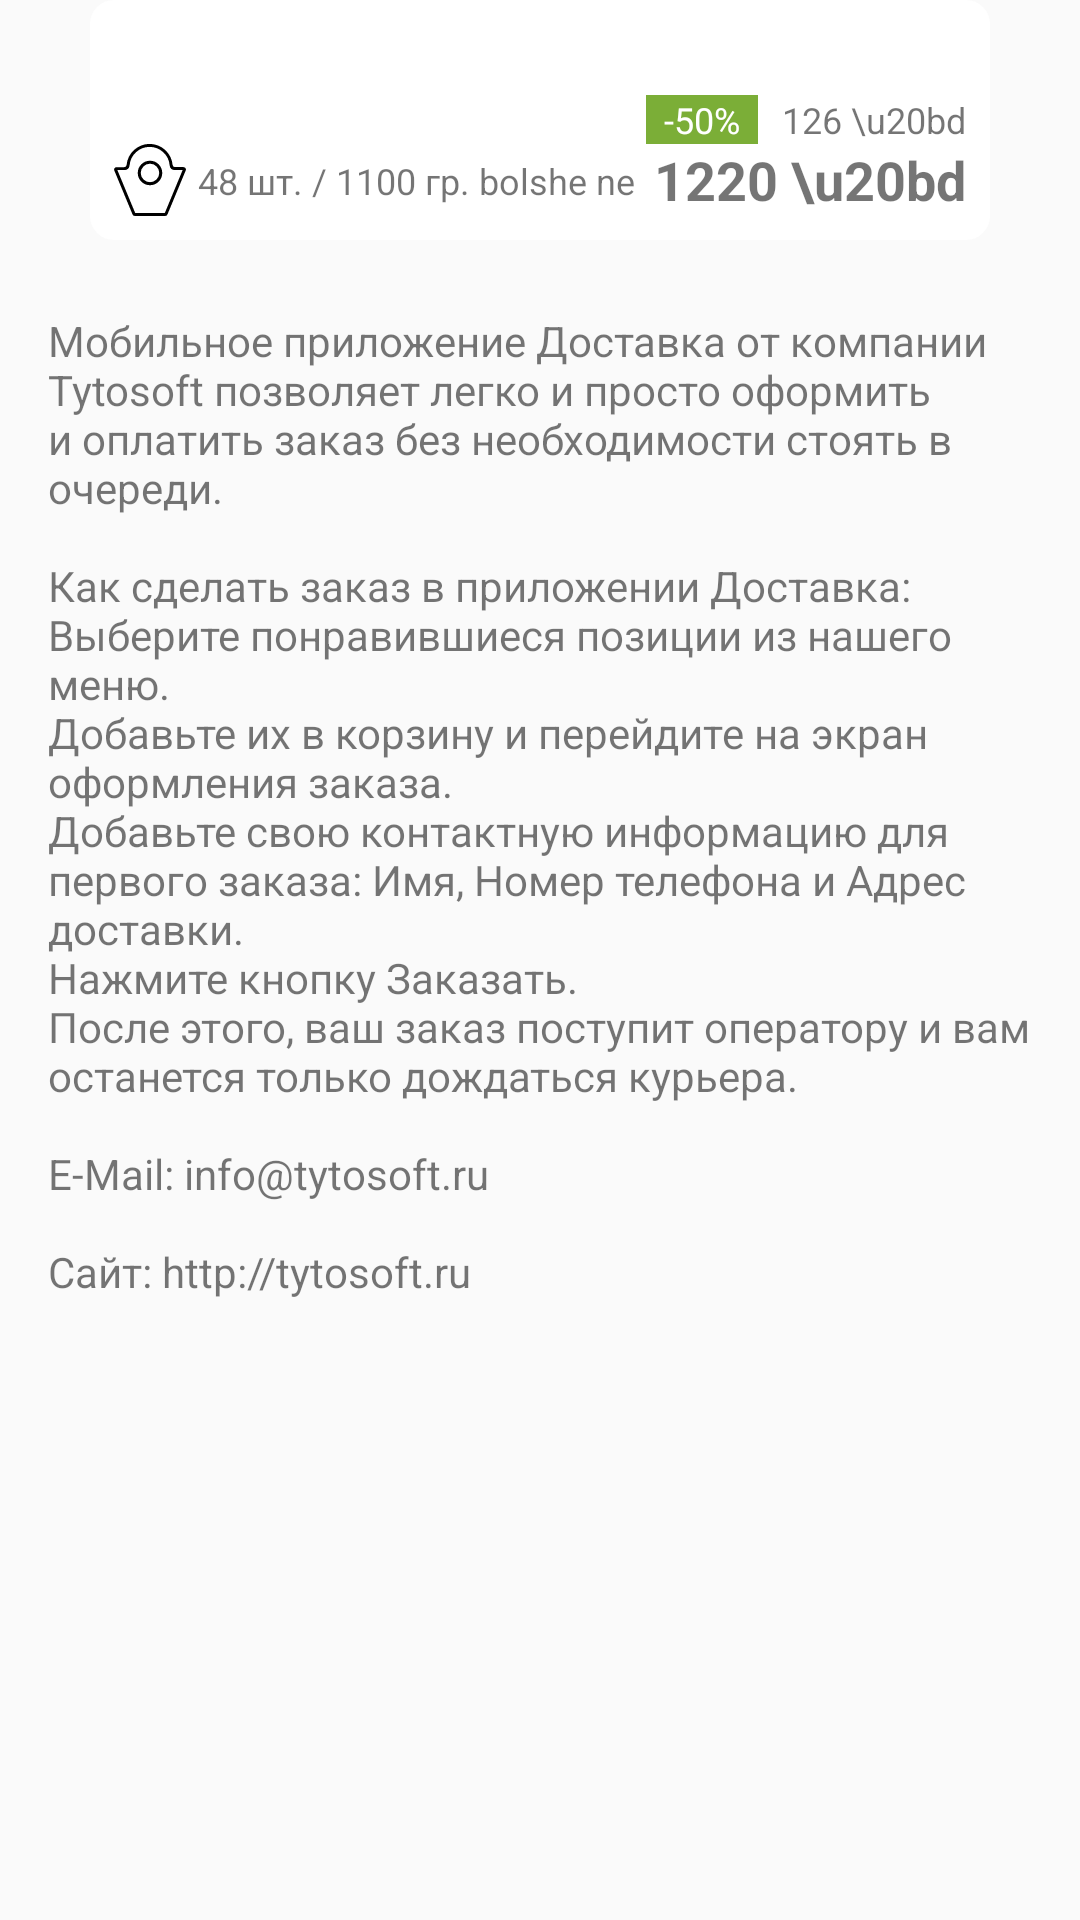

Layout XML and referenced resources for this Android screen:
<!-- AndroidManifest.xml: application theme AppTheme -->
<!-- res/layout/content_product.xml -->
<?xml version="1.0" encoding="utf-8"?>
<android.support.v4.widget.NestedScrollView
	xmlns:android="http://schemas.android.com/apk/res/android"
	xmlns:app="http://schemas.android.com/apk/res-auto"
	xmlns:tools="http://schemas.android.com/tools"
	android:layout_width="match_parent"
	android:layout_height="match_parent"
	app:layout_behavior="@string/appbar_scrolling_view_behavior"
	tools:context="com.tytosoft.delivery.ProductActivity"
	tools:showIn="@layout/activity_product">

	<LinearLayout
		android:layout_width="match_parent"
		android:layout_height="wrap_content"
		android:gravity="center_horizontal"
		android:orientation="vertical"

		>

		<include layout="@layout/detail_product"/>


		<TextView
			android:id="@+id/text"
			android:layout_width="wrap_content"
			android:layout_height="wrap_content"
			android:layout_marginBottom="@dimen/text_margin"
			android:layout_marginEnd="16dp"
			android:layout_marginStart="16dp"
			android:layout_marginTop="@dimen/text_margin"
			android:text="@string/large_text"/>
	</LinearLayout>
</android.support.v4.widget.NestedScrollView>
<!-- res/layout/activity_product.xml (included above) -->
<?xml version="1.0" encoding="utf-8"?>
<android.support.design.widget.CoordinatorLayout
	xmlns:android="http://schemas.android.com/apk/res/android"
	xmlns:app="http://schemas.android.com/apk/res-auto"
	xmlns:tools="http://schemas.android.com/tools"
	android:id="@+id/topLayout"
	android:layout_width="match_parent"
	android:layout_height="match_parent"
	android:fitsSystemWindows="true"
	tools:context="com.tytosoft.delivery.ProductActivity">

	<android.support.design.widget.AppBarLayout
		android:id="@+id/app_bar"
		android:layout_width="match_parent"
		android:layout_height="@dimen/app_bar_height"
		android:fitsSystemWindows="true"
		android:theme="@style/AppTheme.AppBarOverlay">

		<android.support.design.widget.CollapsingToolbarLayout
			android:id="@+id/toolbar_layout"
			android:layout_width="match_parent"
			android:layout_height="match_parent"
			android:fitsSystemWindows="true"
			app:contentScrim="?attr/colorPrimary"
			app:expandedTitleTextAppearance="@style/TextAppearance.Design.CollapsingToolbar.Expanded.Shadow"


			app:layout_scrollFlags="scroll|exitUntilCollapsed">
			<ImageView
				android:id="@+id/image"

				android:layout_width="match_parent"
				android:layout_height="match_parent"
				android:scaleType="centerCrop"
				android:fitsSystemWindows="true"

				app:layout_collapseMode="parallax" />
			<View
				android:layout_width="match_parent"
				android:layout_height="52dp"
				android:background="@drawable/scrim_top"
				app:layout_collapseMode="pin"/>

			<View
				android:layout_width="match_parent"
				android:layout_height="52dp"
				android:layout_gravity="bottom"
				android:layout_alignBottom="@+id/image"
				android:background="@drawable/scrim_bottom"/>


			<FrameLayout
				android:layout_gravity="center|bottom"

				android:layout_width="wrap_content"
				android:layout_height="wrap_content">
			
			</FrameLayout>
			<android.support.v7.widget.Toolbar
				android:id="@+id/toolbar"
				android:layout_width="match_parent"
				android:layout_height="?attr/actionBarSize"
				app:layout_collapseMode="pin"
				app:popupTheme="@style/AppTheme.PopupOverlay"/>

		</android.support.design.widget.CollapsingToolbarLayout>
	</android.support.design.widget.AppBarLayout>

	<android.support.design.widget.FloatingActionButton
		android:id="@+id/fab"
		android:layout_width="wrap_content"
		android:layout_height="wrap_content"
		android:layout_margin="@dimen/fab_margin"
		android:src="@drawable/ic_tash"
		app:layout_anchor="@id/app_bar"
		android:tint="@color/white"
		app:layout_anchorGravity="bottom|end"/>



	<include layout="@layout/content_product"/>

</android.support.design.widget.CoordinatorLayout>
<!-- res/layout/detail_product.xml (included above) -->
<?xml version="1.0" encoding="utf-8"?>
<RelativeLayout

	xmlns:android="http://schemas.android.com/apk/res/android"
	xmlns:tools="http://schemas.android.com/tools"
	android:id="@+id/dataLayout"
	android:layout_width="300dp"
	android:layout_height="80dp"
	android:layout_alignParentBottom="true"
	android:layout_centerHorizontal="true"
	android:background="@drawable/ads_info_back"
	android:padding="@dimen/mainPadding"
	tools:showIn="@layout/content_product">


	<TextView
		android:id="@+id/addToTashBtn"
		android:layout_width="wrap_content"
		android:layout_height="wrap_content"
		android:layout_alignParentBottom="true"
		android:layout_alignParentEnd="true"
		android:textStyle="bold"
		android:textSize="18sp"

		tools:text="1220 \u20bd"

		/>

	<TextView
		android:id="@+id/countLabel"
		android:layout_width="wrap_content"
		android:layout_height="wrap_content"


		android:drawableLeft="@drawable/ic_amount"
		android:drawablePadding="4dp"

		android:gravity="center_vertical"
		android:maxLines="1"

		android:textSize="12sp"
		tools:text="48 шт. / 1100 гр. bolshe ne po"

		android:layout_alignParentStart="true"
		android:layout_alignParentBottom="true"
		android:layout_toStartOf="@+id/addToTashBtn"/>

	<TextView
		android:id="@+id/oldPrice"
		android:layout_width="wrap_content"
		android:layout_height="wrap_content"


		android:textSize="12sp"
		tools:text="126 \u20bd"

		android:layout_above="@+id/countLabel"
		android:layout_alignParentEnd="true"/>

	<TextView
		android:id="@+id/discount"
		style="@style/discount"
		android:layout_width="wrap_content"

		android:layout_marginEnd="@dimen/mainPadding"
		android:layout_height="wrap_content"
		tools:text="-50%"
		android:layout_centerVertical="true"
		android:layout_toStartOf="@+id/oldPrice"/>
</RelativeLayout>
<!-- resources referenced by this layout -->
<resources>
  <color name="white">#FFFFFFFF</color>
  <dimen name="app_bar_height">240dp</dimen>
  <dimen name="fab_margin">16dp</dimen>
  <dimen name="mainPadding">8dp</dimen>
  <dimen name="text_margin">24dp</dimen>
  <!-- drawable ads_info_back (drawable) -->
  <?xml version="1.0" encoding="utf-8"?>
  <shape xmlns:android="http://schemas.android.com/apk/res/android"
  	android:shape="rectangle">
  	<corners android:radius="8dp"/>
  	<solid android:color="@color/white"/>
  
  </shape>
  <!-- drawable scrim_bottom (drawable) -->
  <?xml version="1.0" encoding="utf-8"?>
  <shape xmlns:android="http://schemas.android.com/apk/res/android">
  	<gradient
  		android:angle="90"
  		android:startColor="@color/translucent_scrim_bottom"
  		android:centerColor="@color/translucent_scrim_bottom_center"
  		android:endColor="@android:color/transparent"/>
  </shape>
  <!-- drawable scrim_top (drawable) -->
  <?xml version="1.0" encoding="utf-8"?>
  <shape xmlns:android="http://schemas.android.com/apk/res/android">
  	<gradient
  		android:angle="270"
  		android:startColor="@color/translucent_scrim_top"
  		android:centerColor="@color/translucent_scrim_top_center"
  		android:endColor="@android:color/transparent"/>
  </shape>
  <string name="large_text">"Мобильное приложение Доставка от компании Tytosoft позволяет легко и просто оформить и оплатить заказ без необходимости стоять в очереди.
  
  Как сделать заказ в приложении Доставка:
  Выберите понравившиеся позиции из нашего меню.
  Добавьте их в корзину и перейдите на экран оформления заказа.
  Добавьте свою контактную информацию для первого заказа: Имя, Номер телефона и Адрес доставки.
  Нажмите кнопку Заказать.
  После этого, ваш заказ поступит оператору и вам останется только дождаться курьера.
  
  E-Mail: info@tytosoft.ru
  
  Сайт: http://tytosoft.ru"
  	</string>
  <style name="AppTheme.AppBarOverlay" parent="ThemeOverlay.AppCompat.Dark.ActionBar" />
  <style name="AppTheme.PopupOverlay" parent="ThemeOverlay.AppCompat.Light" />
  <style name="TextAppearance.Design.CollapsingToolbar.Expanded.Shadow">
  		<item name="android:shadowDy">0</item>
  		<item name="android:shadowDx">0</item>
  		<item name="android:shadowRadius">8</item>
  		<item name="android:shadowColor">@android:color/black</item>
  	</style>
  <style name="discount">
  		<item name="android:paddingLeft">6dp</item>
  		<item name="android:paddingRight">6dp</item>
  		<item name="android:background">@color/defaultPrimary</item>
  		<item name="android:textSize">12sp</item>
  		<item name="android:textColor">@color/white</item>
  	</style>
  <style name="AppTheme" parent="Theme.AppCompat.Light.NoActionBar">
  		
  		<item name="colorPrimary">@color/colorPrimary</item>
  		<item name="colorPrimaryDark">@color/colorPrimaryDark</item>
  		<item name="colorAccent">@color/colorAccent</item>
  		
  
  
  	</style>
  <color name="translucent_scrim_bottom">#2A000000</color>
  <color name="translucent_scrim_bottom_center">#0D000000</color>
  <color name="translucent_scrim_top">#26000000</color>
  <color name="translucent_scrim_top_center">#0C000000</color>
  <color name="defaultPrimary">#7BAE37</color>
  <color name="colorPrimary">#7BAE37</color>
  <color name="colorPrimaryDark">#558b2f</color>
  <color name="colorAccent">#FF4081</color>
</resources>
